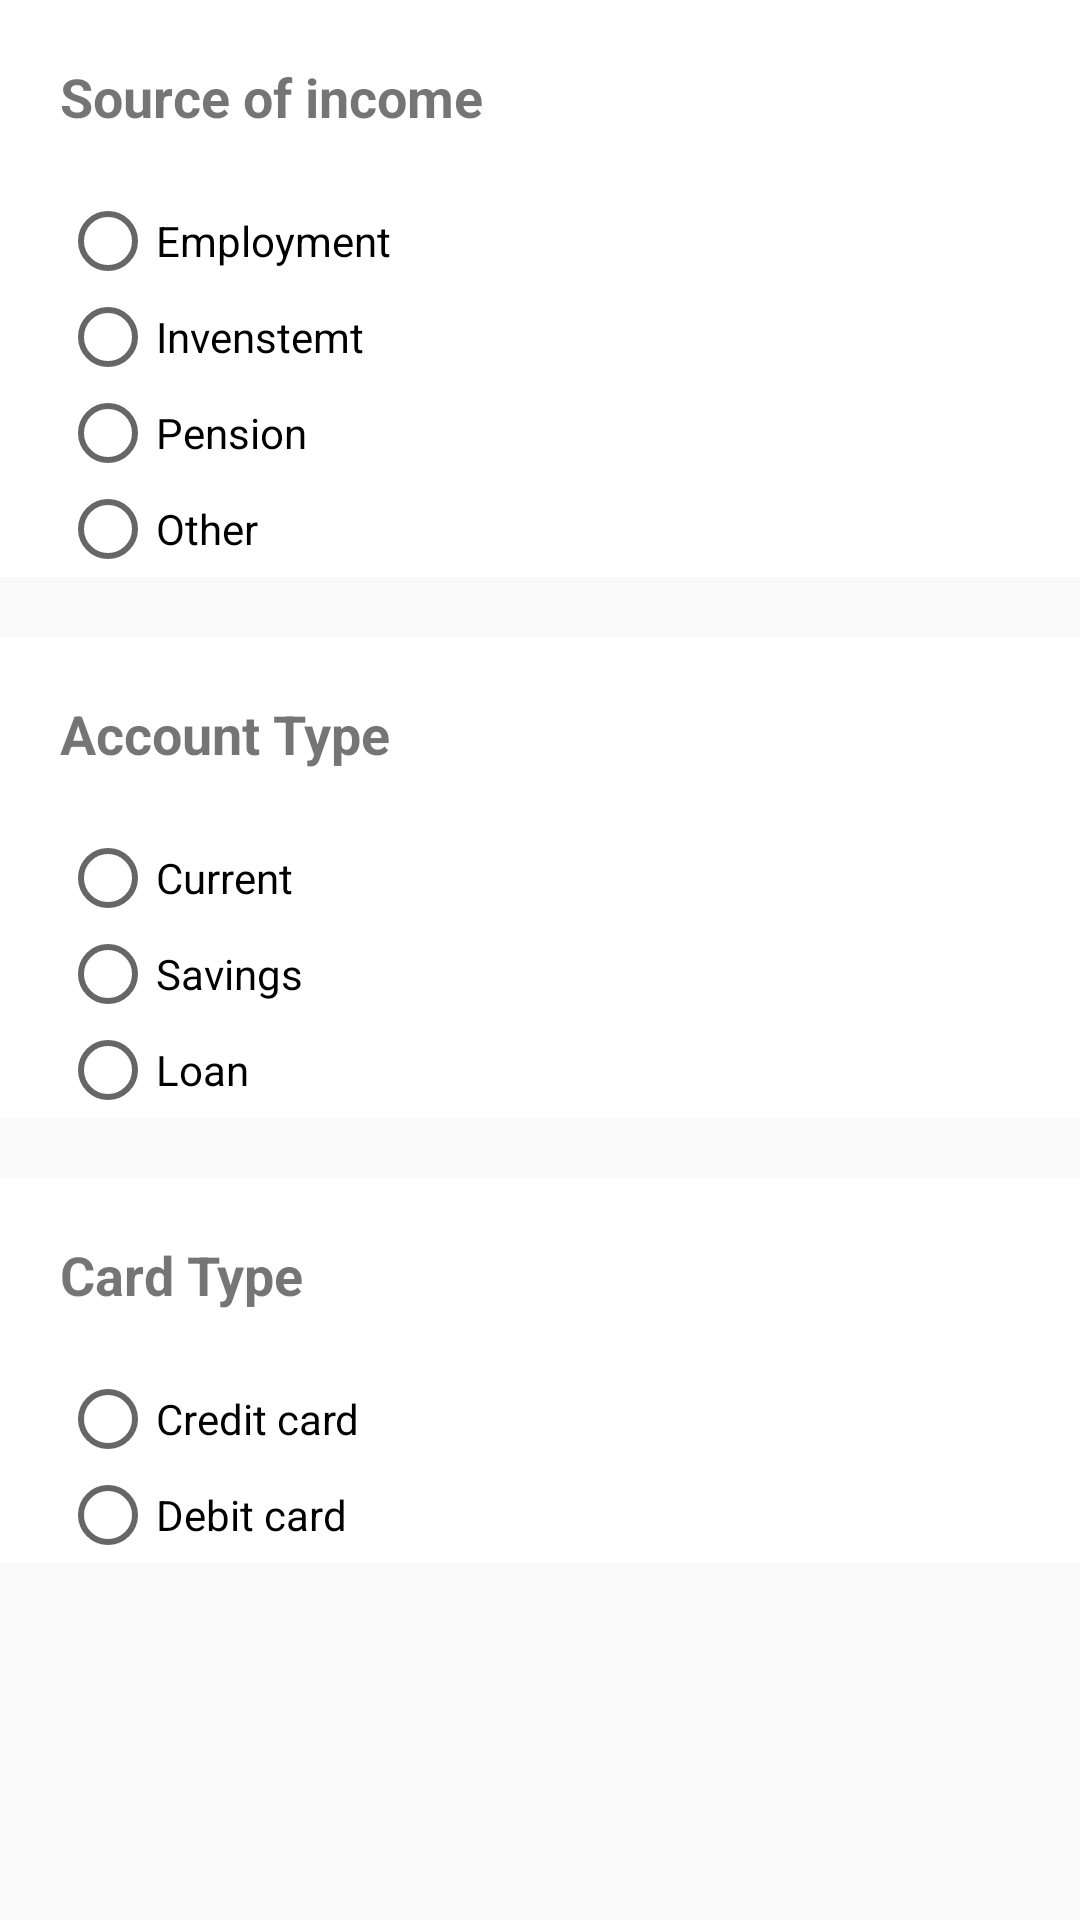

Reconstruct the res/layout file that produces this screen, plus the resources it refers to.
<!-- AndroidManifest.xml: application theme AppTheme -->
<!-- res/layout/fragment_more_information_sl.xml -->
<ScrollView xmlns:android="http://schemas.android.com/apk/res/android"
    xmlns:tools="http://schemas.android.com/tools"
    android:layout_width="match_parent"
    android:layout_height="match_parent"
    android:scrollbars="none"
    tools:context="com.akash.applications.socgen.RegFragments.MoreInformationSL">

    <LinearLayout
        android:layout_width="match_parent"
        android:layout_height="match_parent"
        android:orientation="vertical">


        



        <RelativeLayout
            android:layout_marginBottom="20dp"
            android:background="@android:color/white"
            android:id="@+id/layer3"
            android:layout_width="match_parent"
            android:layout_height="match_parent">
            <TextView
                android:layout_marginRight="20dp"
                android:layout_marginLeft="20dp"
                android:textStyle="bold"
                android:textSize="18sp"
                android:text="Source of income"
                android:layout_marginTop="20sp"
                android:id="@+id/moreInfoQuestionL3"
                android:layout_width="match_parent"
                android:layout_height="wrap_content"
                android:layout_marginBottom="10dp"/>

            <RadioGroup
                android:layout_below="@+id/moreInfoQuestionL3"
                android:layout_marginRight="20dp"
                android:layout_marginLeft="20dp"
                android:layout_marginTop="10dp"
                android:layout_width="match_parent"
                android:layout_height="wrap_content">


                <RadioButton

                    android:id="@+id/radio1L3"
                    android:text="Employment"
                    android:layout_width="wrap_content"
                    android:layout_height="wrap_content" />
                <RadioButton

                    android:id="@+id/radio2L3"
                    android:text="Invenstemt   "
                    android:layout_width="wrap_content"
                    android:layout_height="wrap_content" />

                <RadioButton

                    android:id="@+id/radio3L3"
                    android:text="Pension"
                    android:layout_width="wrap_content"
                    android:layout_height="wrap_content" />
                <RadioButton
                    android:id="@+id/radio4L3"
                    android:text="Other     "
                    android:layout_width="wrap_content"
                    android:layout_height="wrap_content" />

            </RadioGroup>

        </RelativeLayout>



        


        <RelativeLayout
            android:layout_marginBottom="20dp"
            android:background="@android:color/white"
            android:id="@+id/layer2"
            android:layout_width="match_parent"
            android:layout_height="match_parent">
            <TextView
                android:layout_marginRight="20dp"
                android:layout_marginLeft="20dp"
                android:textStyle="bold"
                android:textSize="18sp"
                android:text="Account Type"
                android:layout_marginTop="20sp"
                android:id="@+id/moreInfoQuestionL2"
                android:layout_width="match_parent"
                android:layout_height="wrap_content"
                android:layout_marginBottom="10dp"/>

            <RadioGroup
                android:layout_below="@+id/moreInfoQuestionL2"
                android:layout_marginRight="20dp"
                android:layout_marginLeft="20dp"
                android:layout_marginTop="10dp"
                android:layout_width="match_parent"
                android:layout_height="wrap_content">
                <RadioButton

                    android:id="@+id/radio1L2"
                    android:text="Current"
                    android:layout_width="wrap_content"
                    android:layout_height="wrap_content" />
                <RadioButton

                    android:id="@+id/radio2L2"
                    android:text="Savings"
                    android:layout_width="wrap_content"
                    android:layout_height="wrap_content" />

                <RadioButton
                    android:id="@+id/radio3L2"
                    android:text="Loan"
                    android:layout_width="wrap_content"
                    android:layout_height="wrap_content" />
                
                    
                    
                    
                    

            </RadioGroup>

        </RelativeLayout>





        



        <RelativeLayout
            android:layout_marginBottom="10dp"
            android:background="@android:color/white"
            android:id="@+id/layer1"
            android:layout_width="match_parent"
            android:layout_height="match_parent">
            <TextView
                android:layout_marginRight="20dp"
                android:layout_marginLeft="20dp"
                android:textStyle="bold"
                android:textSize="18sp"
                android:text="Card Type"
                android:layout_marginTop="20sp"
                android:id="@+id/moreInfoQuestionL1"
                android:layout_width="match_parent"
                android:layout_height="wrap_content"
                android:layout_marginBottom="10dp"/>

            <RadioGroup
                android:layout_below="@+id/moreInfoQuestionL1"
                android:layout_marginRight="20dp"
                android:layout_marginLeft="20dp"
                android:layout_marginTop="10dp"
                android:layout_width="match_parent"
                android:layout_height="wrap_content">
                
                    
                    
                    
                <RadioButton

                    android:id="@+id/radio1L1"
                    android:text="Credit card"
                    android:layout_width="wrap_content"
                    android:layout_height="wrap_content" />
                <RadioButton

                    android:id="@+id/radio2L1"
                    android:text="Debit card"
                    android:layout_width="wrap_content"
                    android:layout_height="wrap_content" />
                
                
                    
                    
                    
                    
                
                    
                    
                    
                    

            </RadioGroup>

        </RelativeLayout>

    </LinearLayout>
</ScrollView>
<!-- resources referenced by this layout -->
<resources>
  <style name="AppTheme" parent="Theme.AppCompat.Light">
          
          <item name="colorPrimary">@color/colorPrimary</item>
          <item name="colorPrimaryDark">@color/colorPrimaryDark</item>
          <item name="colorAccent">@color/colorAccent</item>
          <item name="android:actionBarStyle">@style/myActionBar</item>
      </style>
  <color name="colorPrimary">#FFFFFF</color>
  <color name="colorPrimaryDark">#c7c7c7</color>
  <color name="colorAccent">#3D3D3E</color>
  <style name="myActionBar" parent="@android:style/Widget.Holo.Light.ActionBar">
          <item name="android:titleTextStyle">@style/myTitleTextStyle</item>
          <item name="android:elevation" tools:targetApi="lollipop">5dp</item>
      </style>
  <style name="myTitleTextStyle" parent="@android:style/TextAppearance.Holo.Widget.ActionBar.Title">
          <item name="android:textColor">@color/colorAccent</item>
          <item name="android:textStyle">normal</item>
  
      </style>
</resources>
